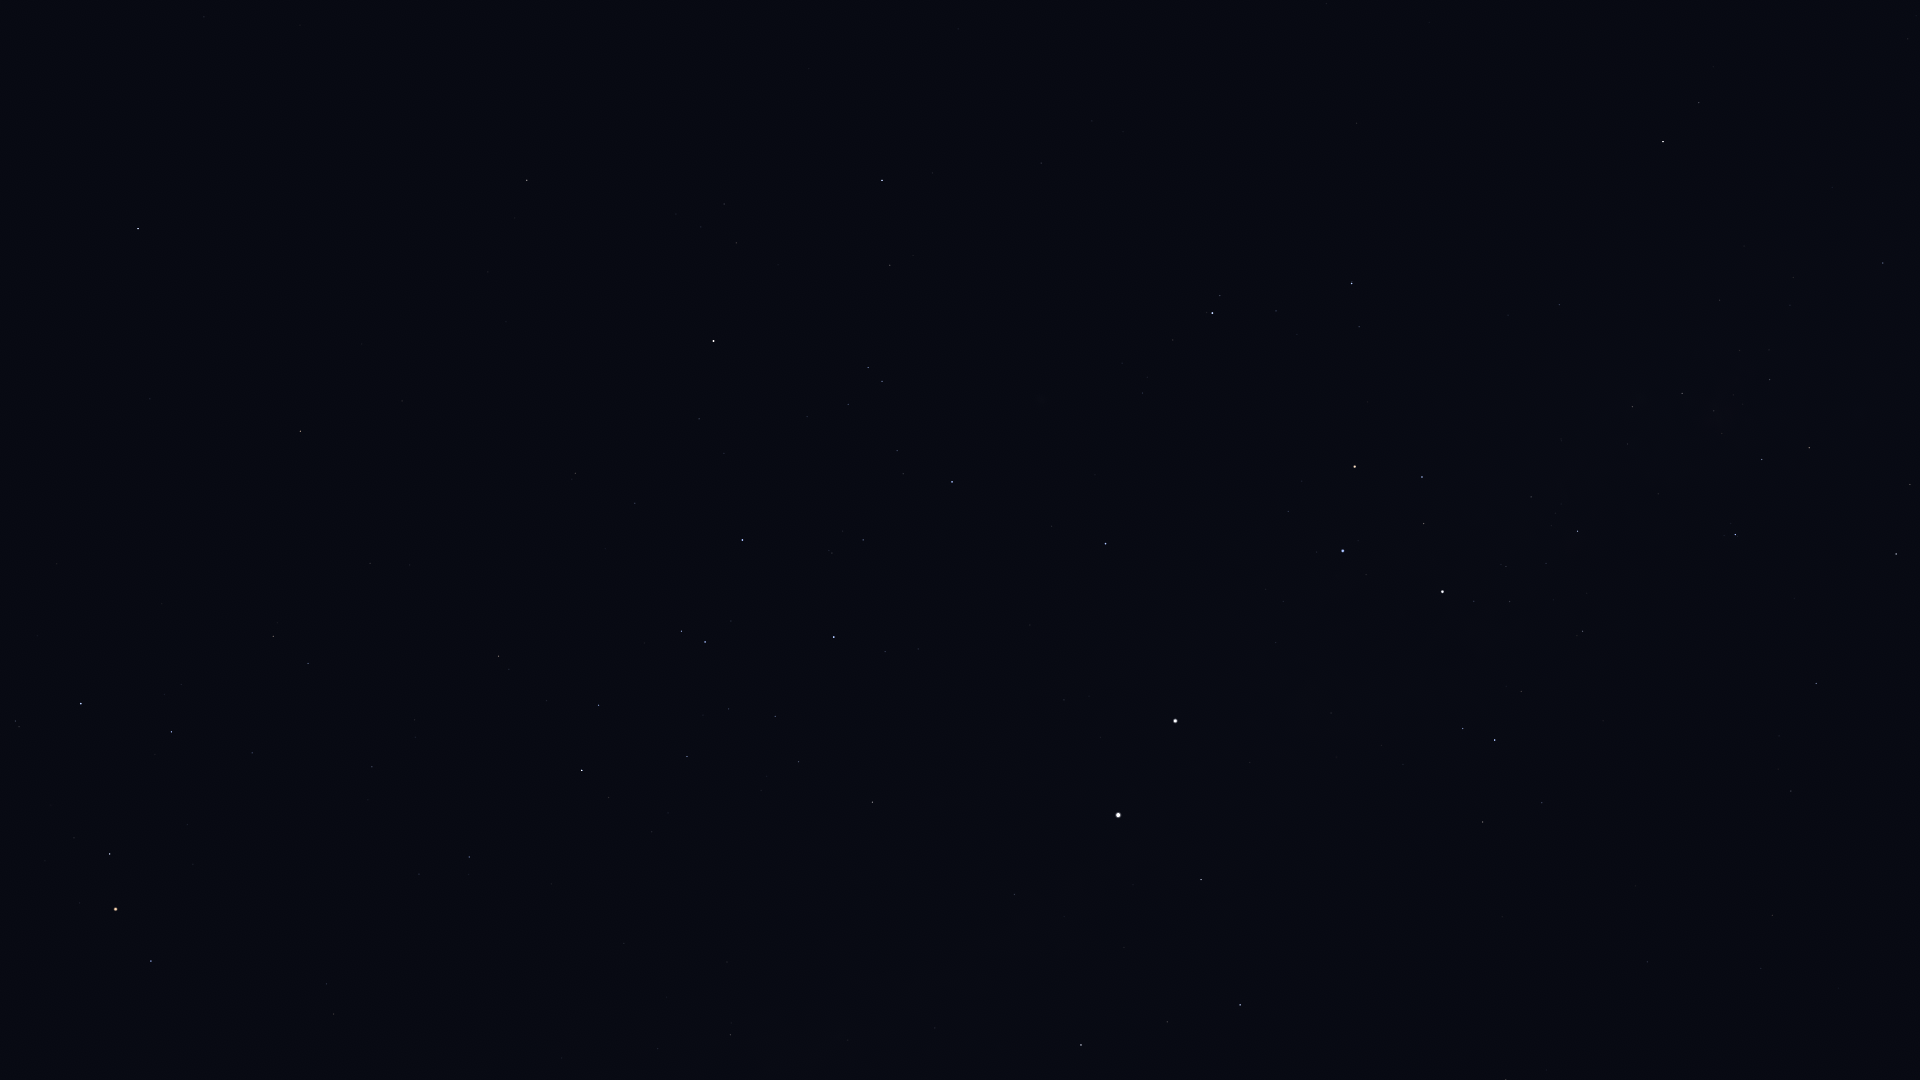

The file beside this chart, header and first rows:
Star_ID, Name, X, Y
48235, Natasha, 1915, 130
48774, HIP 48774, 1883, 263
50099, HIP 50099, 1816, 683
50371, HIP 50371, 1809, 448
51232, HIP 51232, 1770, 380
51839, HIP 51839, 1772, 915
51986, HIP 51986, 1699, 103
52419, HIP 52419, 1735, 535
52468, HIP 52468, 1722, 433
52727, HIP 52727, 1663, 142
53253, HIP 53253, 1682, 393
54463, HIP 54463, 1633, 407
56480, HIP 56480, 1508, 315
56561, HIP 56561, 1578, 531
57291, Uklun, 1514, 435
57363, HIP 57363, 1583, 631
59196, HIP 59196, 1352, 283
59747, Imai, 1422, 477
60000, HIP 60000, 1647, 962
60260, Ginan, 1424, 524
60644, Tupã, 1456, 611
60718, Acrux, 1443, 592
60823, HIP 60823, 1276, 311
61084, Gacrux, 1355, 467
61199, HIP 61199, 1542, 803
61585, HIP 61585, 1495, 740
62322, HIP 62322, 1463, 729
62434, Mimosa, 1343, 551
65109, HIP 65109, 882, 180
65936, HIP 65936, 890, 265
66047, Dofida, 1020, 412
66657, HIP 66657, 1106, 544
67464, HIP 67464, 868, 367
67472, HIP 67472, 882, 381
68282, HIP 68282, 897, 451
68702, Hadar, 1175, 721
68895, HIP 68895, 527, 180
68933, Menkent, 714, 341
69415, HIP 69415, 515, 218
69974, Khambalia, 204, 17
70306, HIP 70306, 488, 272
70576, HIP 70576, 832, 553
71352, HIP 71352, 742, 540
71536, HIP 71536, 885, 652
71681, Toliman, 1118, 815
71683, Rigil Kentaurus, 1118, 815
71860, HIP 71860, 834, 637
71908, HIP 71908, 1201, 880
72571, HIP 72571, 402, 401
72622, Zubenelgenubi, 138, 228
73714, Brachium, 300, 431
74395, HIP 74395, 872, 802
74824, HIP 74824, 1014, 894
74946, HIP 74946, 1240, 1005
75141, HIP 75141, 599, 705
75177, HIP 75177, 499, 656
75323, HIP 75323, 1018, 917
76297, HIP 76297, 582, 770
76552, HIP 76552, 609, 797
77634, HIP 77634, 372, 767
... 13 more rows
